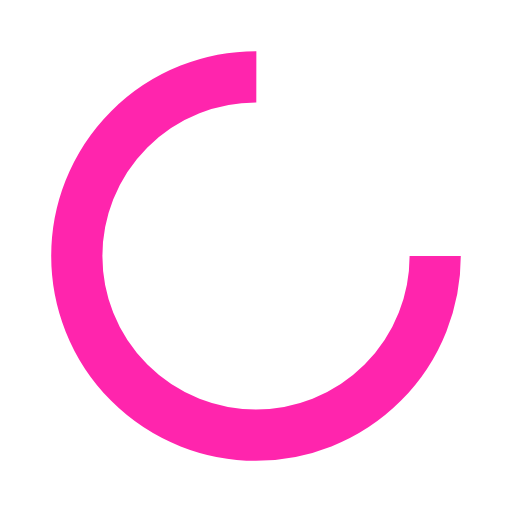
t = 0.00 s
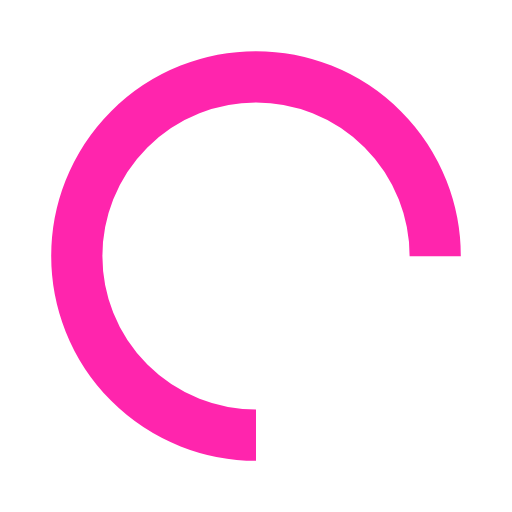
t = 0.25 s
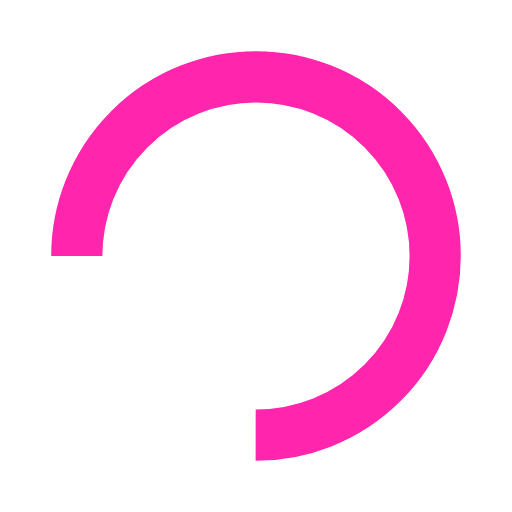
t = 0.50 s
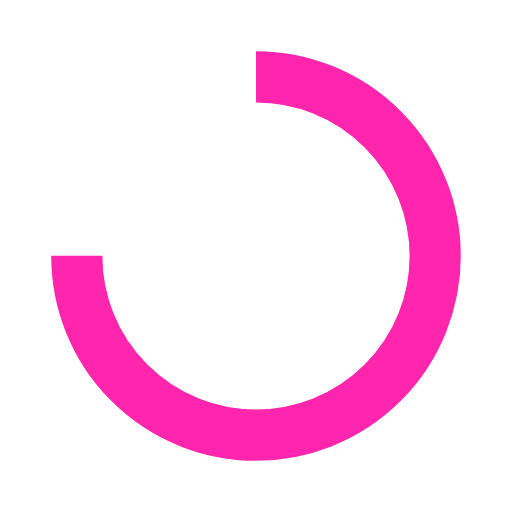
t = 0.75 s

The animated SVG that drew these frames (rendered in a browser with its animation timeline set to each time). Animation: 1 SMIL element (animateTransform=1); one cycle of 1.00 s, repeats indefinitely.

<?xml version="1.0" encoding="utf-8"?>
<svg xmlns="http://www.w3.org/2000/svg" xmlns:xlink="http://www.w3.org/1999/xlink" style="margin: auto; background: rgb(255, 255, 255); display: block; shape-rendering: auto;" width="200px" height="200px" viewBox="0 0 100 100" preserveAspectRatio="xMidYMid">
<circle cx="50" cy="50" fill="none" stroke="#ff25ad" stroke-width="10" r="35" stroke-dasharray="164.93361431346415 56.97787143782138">
  <animateTransform attributeName="transform" type="rotate" repeatCount="indefinite" dur="1s" values="0 50 50;360 50 50" keyTimes="0;1"></animateTransform>
</circle>
<!-- [ldio] generated by https://loading.io/ --></svg>